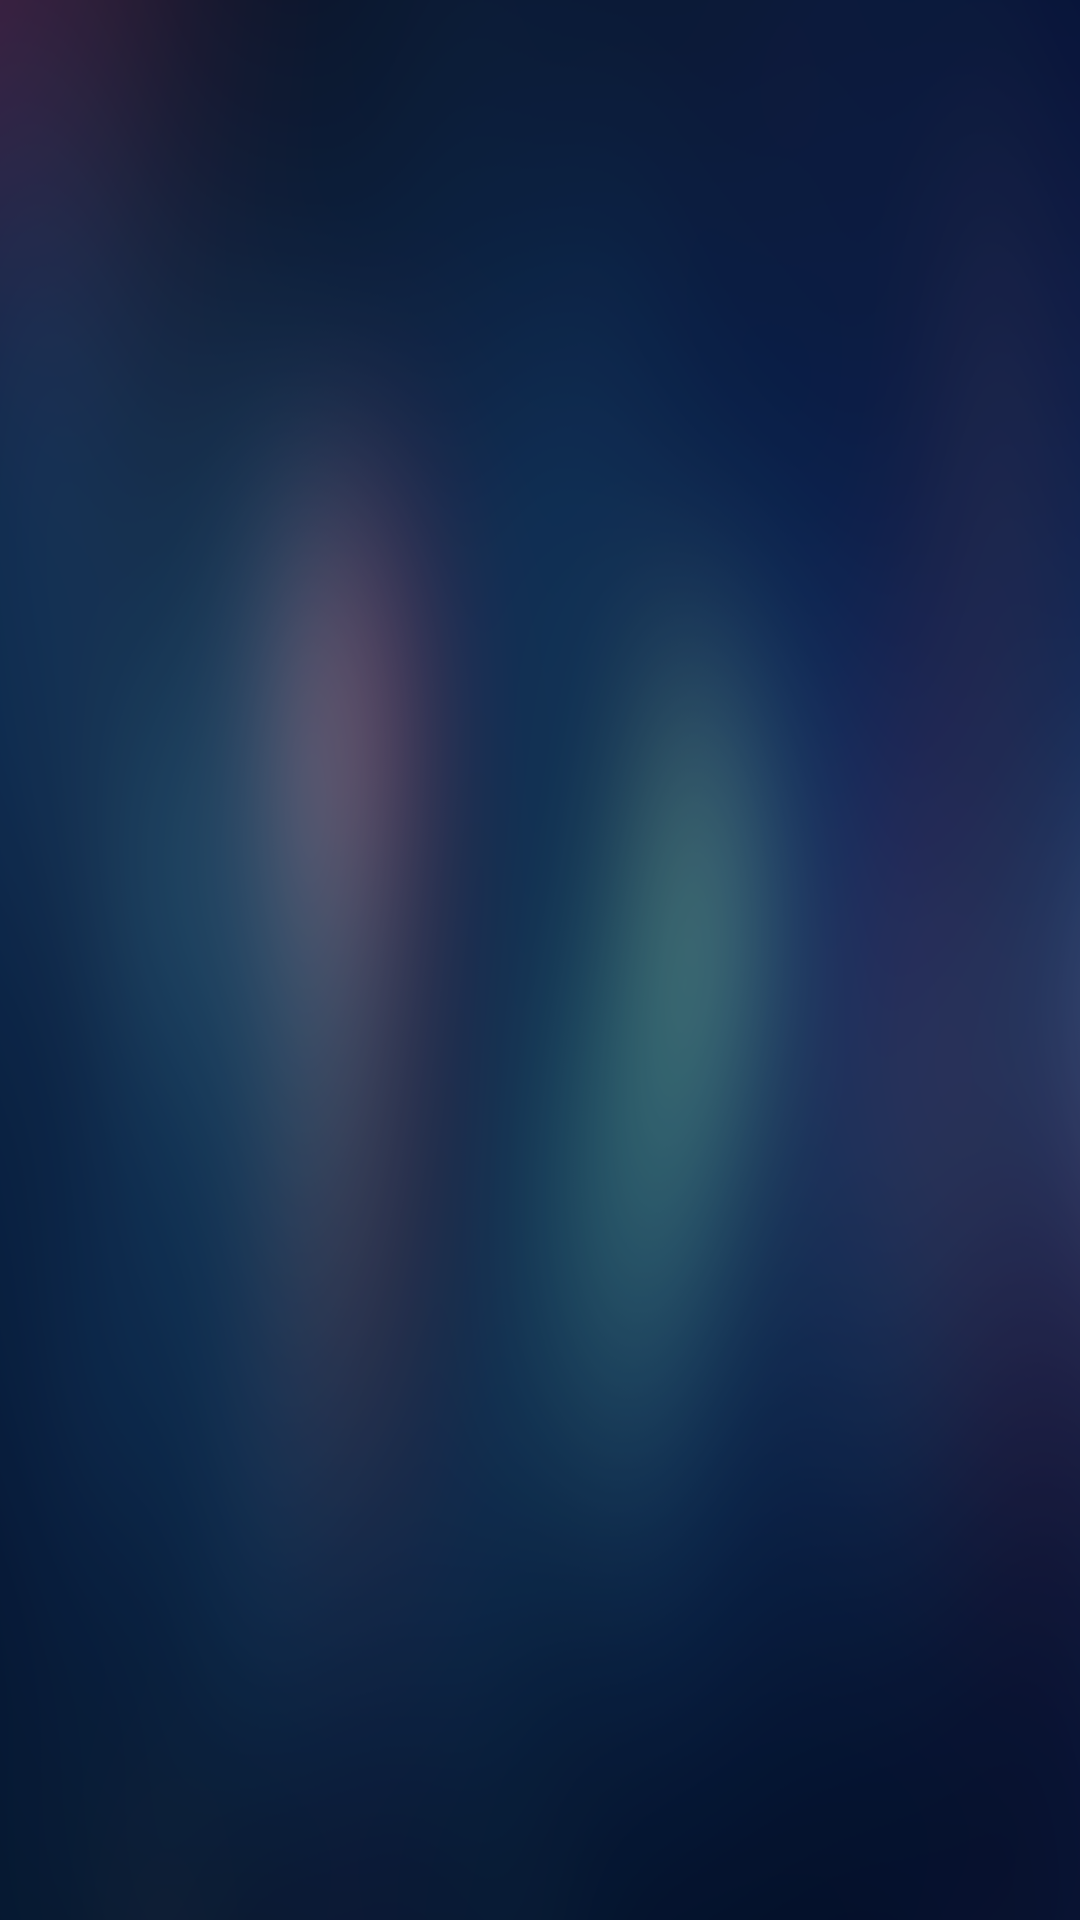

Layout XML and referenced resources for this Android screen:
<!-- AndroidManifest.xml: activity theme android:Theme.Black.NoTitleBar.Fullscreen -->
<!-- res/layout/activity_qr_code_bind.xml -->
<?xml version="1.0" encoding="utf-8"?>
<FrameLayout xmlns:android="http://schemas.android.com/apk/res/android"
    android:layout_width="match_parent"
    android:layout_height="match_parent"
    android:background="@drawable/settings_background">

    <ImageView
        android:id="@+id/iv_bind"
        android:layout_width="200dp"
        android:layout_height="200dp"
        android:layout_gravity="center" />

</FrameLayout>
<!-- resources referenced by this layout -->
<resources>
  <!-- drawable settings_background: png bitmap (drawable-xhdpi, 170129 bytes) -->
</resources>
